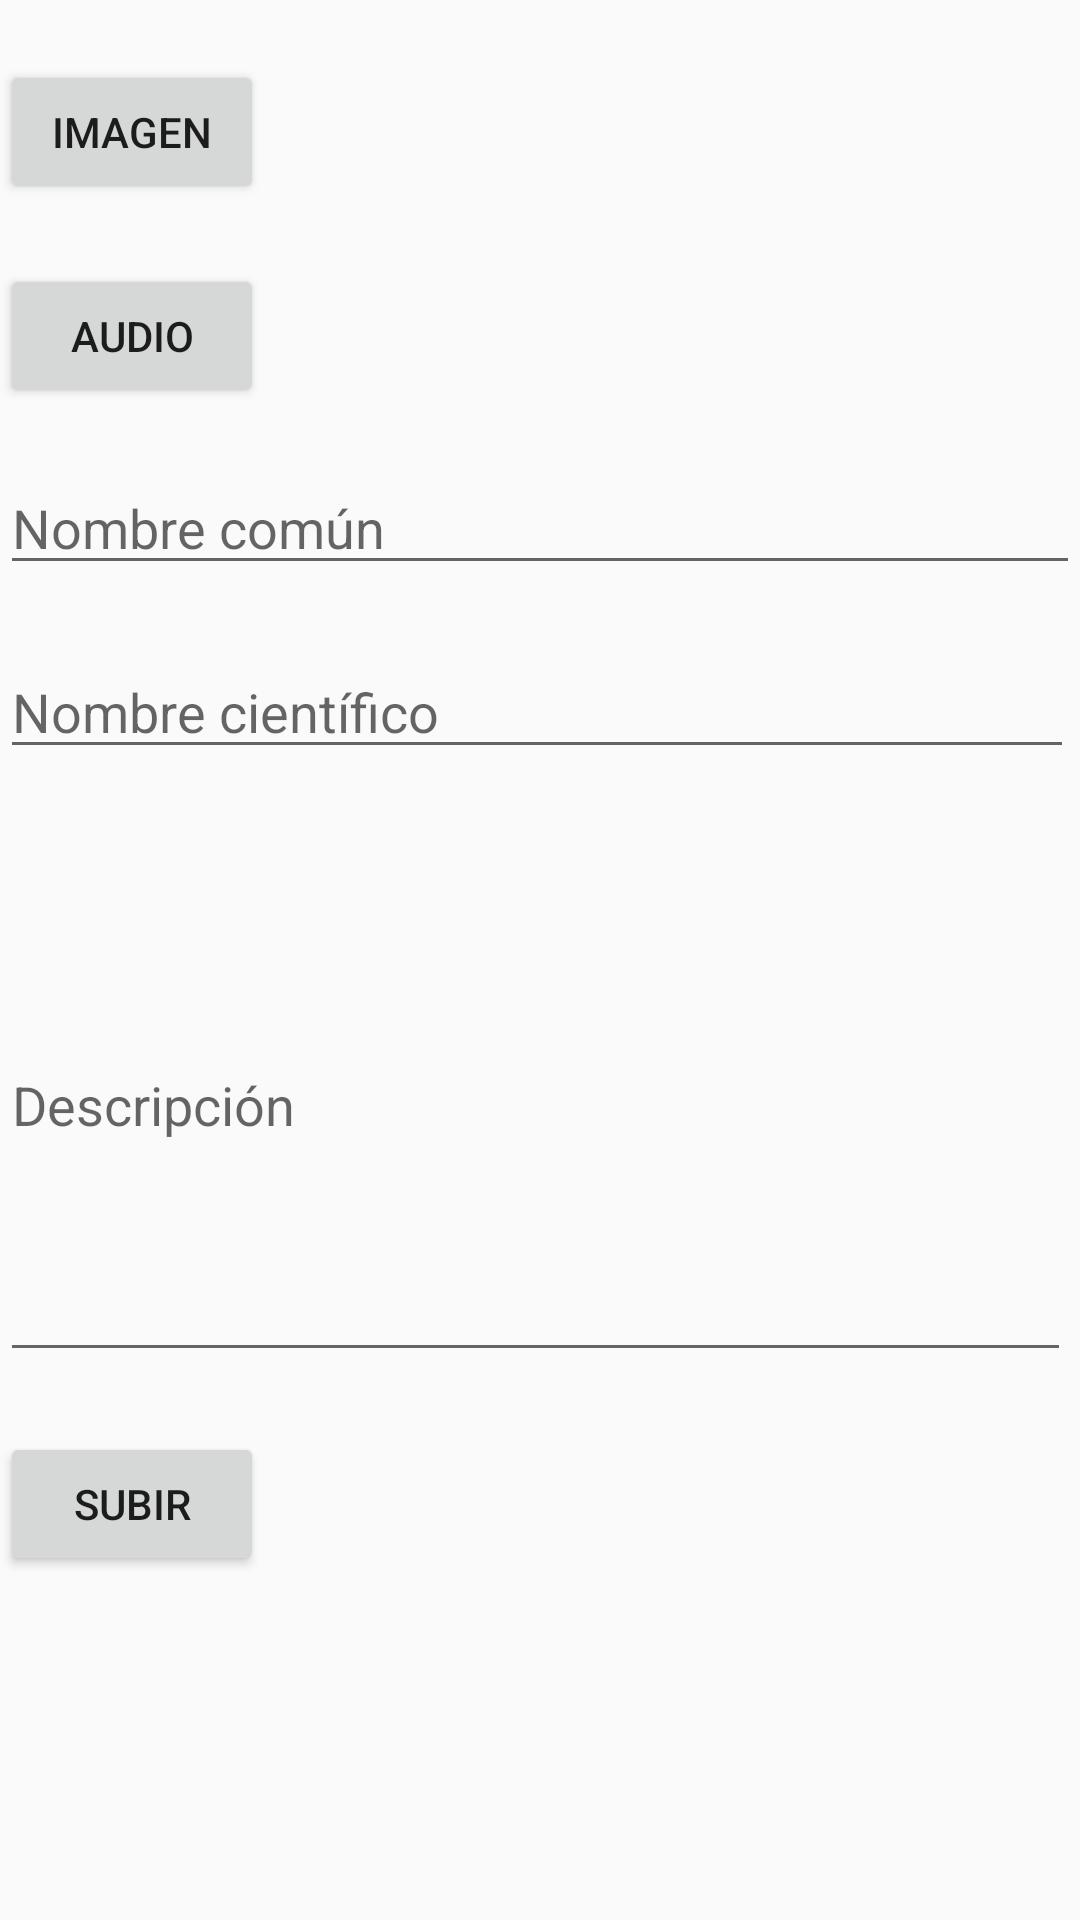

Android layout source for this screen:
<!-- AndroidManifest.xml: application theme AppTheme -->
<!-- res/layout/activity_upload_bird.xml -->
<?xml version="1.0" encoding="utf-8"?>
<ScrollView
    android:layout_height="wrap_content"
    android:layout_width="match_parent"
    xmlns:android="http://schemas.android.com/apk/res/android">
    <LinearLayout
        xmlns:android="http://schemas.android.com/apk/res/android"
        xmlns:tools="http://schemas.android.com/tools"
        android:layout_width="wrap_content"
        android:layout_height="wrap_content"
        android:orientation="vertical">

        <Button
            android:layout_marginTop="20dp"
            android:id="@+id/btn_upload_image"
            android:layout_width="wrap_content"
            android:layout_height="wrap_content"
            android:text="imagen"
            android:onClick="uploadImage"
            tools:layout_editor_absoluteX="148dp"
            tools:layout_editor_absoluteY="105dp" />

        <Button
            android:id="@+id/btn_upload_audio"
            android:layout_width="wrap_content"
            android:layout_height="wrap_content"
            android:text="Audio"
            android:onClick="uploadSound"
            android:layout_marginTop="20dp"
            tools:layout_editor_absoluteX="148dp"
            tools:layout_editor_absoluteY="36dp" />

        <EditText
            android:id="@+id/et_common_name"
            android:layout_width="360dp"
            android:layout_height="39dp"
            android:ems="10"
            android:inputType="textPersonName"
            android:hint="Nombre común"
            tools:layout_editor_absoluteX="15dp"
            tools:layout_editor_absoluteY="180dp"
            android:layout_marginTop="20dp"/>

        <EditText
            android:id="@+id/et_scientific_name"
            android:layout_width="358dp"
            android:layout_height="wrap_content"
            android:ems="10"
            android:inputType="textPersonName"
            android:hint="Nombre científico"
            tools:layout_editor_absoluteX="17dp"
            tools:layout_editor_absoluteY="242dp"
            android:layout_marginTop="20dp"/>

        <EditText
            android:id="@+id/et_description"
            android:layout_width="357dp"
            android:layout_height="181dp"
            android:ems="10"
            android:inputType="textPersonName"
            android:hint="Descripción"
            tools:layout_editor_absoluteX="16dp"
            tools:layout_editor_absoluteY="304dp"
            android:layout_marginTop="20dp"/>

        <Button
            android:layout_marginTop="20dp"
            android:id="@+id/btn_upload"
            android:layout_width="wrap_content"
            android:layout_height="wrap_content"
            android:text="Subir"
            android:onClick="uploadBird"
            tools:layout_editor_absoluteX="148dp"
            tools:layout_editor_absoluteY="105dp" />

    </LinearLayout>
</ScrollView>
<!-- resources referenced by this layout -->
<resources>
  <style name="AppTheme" parent="Theme.AppCompat.Light.DarkActionBar">
          
          <item name="colorPrimary">@color/colorPrimary</item>
          <item name="colorPrimaryDark">@color/colorPrimaryDark</item>
          <item name="colorAccent">@color/colorAccent</item>
      </style>
  <color name="colorPrimary">#4D5910</color>
  <color name="colorPrimaryDark">#737373</color>
  <color name="colorAccent">#FFFFFF</color>
</resources>
